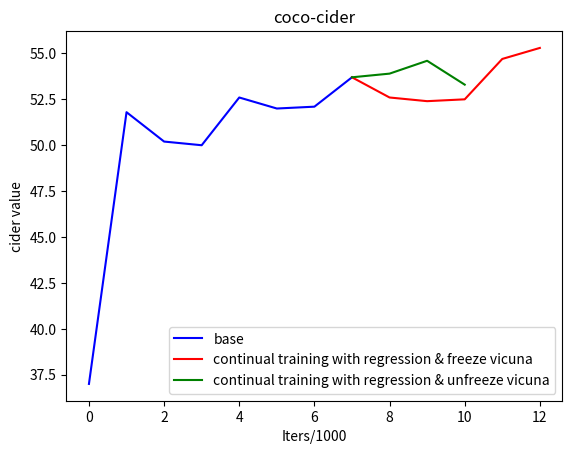

Recreate this plot in Python.
qformer_fix_vicuna_msrvtt_cider = [31.4, 41.0, 42.3, 46.1, 44.7, 44.3, 48.9, 46.8]
coco_cider = [37.0, 51.8, 50.2, 50.0, 52.6, 52.0, 52.1, 53.7]

qformer_unfreeze_vicuna_msrvtt_cider = [3.5, 18.0, 22.0, 24.1, 29.7, 31.0, 32.8, 30.2]
unfreeze_coco_cider = [8.4, 14.4, 23.0, 23.4, 25.8, 34.3, 33.8, 34.8]

qformer_fix_vicuna_with_image_regression_msrvtt_cider = [46.8, 46.8, 42.9, 48.4, 45.6, 47.0]
qformer_fix_vicuna_with_image_regression_coco_cider = [53.7, 52.6, 52.4, 52.5, 54.7, 55.3]


further_msrvtt = [46.8, 45.5, 44.5, 46.4]
further_coco = [53.7, 53.9, 54.6, 53.3]


import matplotlib.pyplot as plt

fig, ax = plt.subplots()

data = coco_cider
ax.plot(range(len(data)), data, color='blue', label='base')
data = qformer_fix_vicuna_with_image_regression_coco_cider
ax.plot(range(len(qformer_fix_vicuna_msrvtt_cider)-1, len(data)+len(qformer_fix_vicuna_msrvtt_cider)-1), data, color='red', label='continual training with regression & freeze vicuna')
data = further_coco
ax.plot(range(len(qformer_fix_vicuna_msrvtt_cider)-1, len(data)+len(qformer_fix_vicuna_msrvtt_cider)-1), data, color='green', label='continual training with regression & unfreeze vicuna')

plt.xlabel('Iters/1000')
plt.ylabel('cider value')
plt.title('coco-cider')
ax.legend()
plt.savefig(f'compare.png')


# 绘制折线图
# plot_line_chart(unfreeze_coco_cider)
